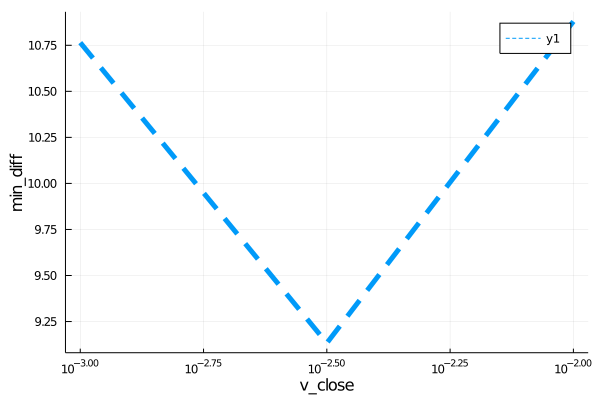

Data behind this chart, as committed beside it:
para, error
0.001, 10.76
0.003162, 9.133
0.01, 10.88
